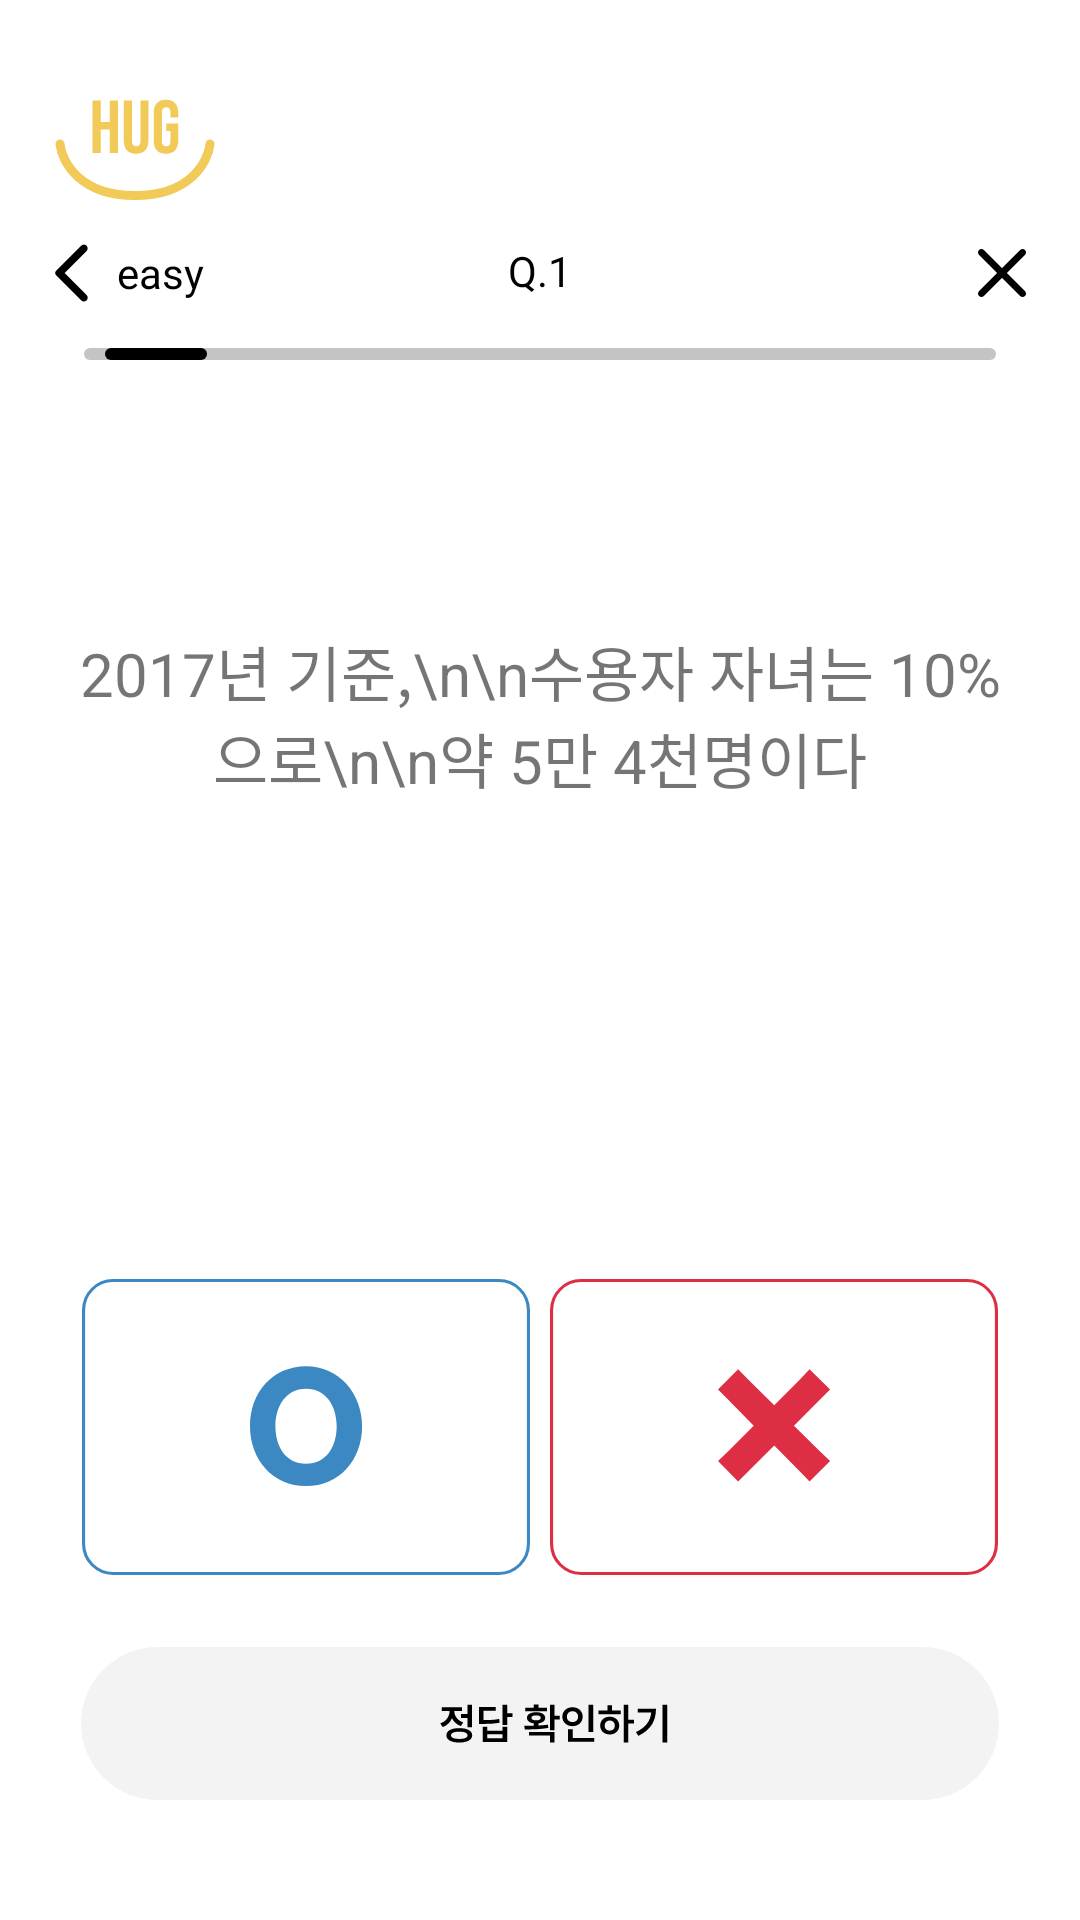

Produce the Android XML layout that renders to this screen, including the resource entries it uses.
<!-- AndroidManifest.xml: application theme Theme.HugU -->
<!-- res/layout/fragment_home_quiz_easy.xml -->
<?xml version="1.0" encoding="utf-8"?>
<FrameLayout xmlns:android="http://schemas.android.com/apk/res/android"
    xmlns:tools="http://schemas.android.com/tools"
    android:layout_width="match_parent"
    android:layout_height="match_parent"
    xmlns:app="http://schemas.android.com/apk/res-auto"
    tools:context=".fragment.HomeQuizFragment">

    <androidx.constraintlayout.widget.ConstraintLayout
        android:layout_width="match_parent"
        android:layout_height="match_parent">

        <LinearLayout
            android:id="@+id/linearLayout4"
            android:layout_width="0dp"
            android:layout_height="wrap_content"
            android:orientation="vertical"
            app:layout_constraintEnd_toStartOf="@+id/guideline5"
            app:layout_constraintStart_toStartOf="@+id/guideline"
            app:layout_constraintTop_toTopOf="@+id/guideline2">

            <ImageView
                android:id="@+id/hug_u"
                android:layout_width="wrap_content"
                android:layout_height="wrap_content"
                android:layout_marginBottom="14dp"
                android:layout_weight="1"
                android:gravity="center_vertical"
                android:includeFontPadding="false"
                android:src="@drawable/hug_smile" />
        </LinearLayout>

        <FrameLayout
            android:id="@+id/frameLayout"
            android:layout_width="0dp"
            android:layout_height="wrap_content"
            android:layout_weight="1"
            app:layout_constraintEnd_toStartOf="@+id/guideline5"
            app:layout_constraintStart_toStartOf="@+id/guideline"
            app:layout_constraintTop_toBottomOf="@+id/linearLayout4">

            <ImageView
                android:id="@+id/backbtn"
                android:layout_width="wrap_content"
                android:layout_height="wrap_content"
                android:src="@drawable/home_quiz_easy_bar"></ImageView>

            <TextView
                android:id="@+id/difficulty"
                android:layout_width="wrap_content"
                android:layout_height="wrap_content"
                android:layout_gravity="center|left"
                android:layout_marginLeft="21dp"
                android:text="easy"
                android:textColor="@color/black"
                android:textSize="14dp"
                android:fontFamily="@font/pretendard_extrabold">
            </TextView>

            <TextView
                android:id="@+id/quiz_num"
                android:layout_width="match_parent"
                android:layout_height="wrap_content"
                android:layout_gravity="center"
                android:layout_weight="1"
                android:fontFamily="@font/pretendard_extrabold"
                android:gravity="center"
                android:includeFontPadding="false"
                android:text="Q.1"
                android:textColor="@color/black"
                android:textSize="14dp"></TextView>

            <ImageView
                android:id="@+id/outbtn"
                android:layout_width="wrap_content"
                android:layout_height="wrap_content"
                android:layout_gravity="center|right"
                android:src="@drawable/home_quiz_out"></ImageView>
        </FrameLayout>

        <FrameLayout
            android:id="@+id/frameLayout2"
            android:layout_width="wrap_content"
            android:layout_height="wrap_content"
            android:layout_marginTop="15dp"
            app:layout_constraintEnd_toStartOf="@+id/guideline5"
            app:layout_constraintStart_toStartOf="@+id/guideline"
            app:layout_constraintTop_toBottomOf="@+id/frameLayout">

            <ImageView
                android:layout_width="wrap_content"
                android:layout_height="wrap_content"
                android:layout_gravity="center"
                android:src="@drawable/home_quiz_long_line"></ImageView>

            <LinearLayout
                android:layout_width="320dp"
                android:layout_height="wrap_content"
                android:layout_gravity="center">

                <ImageView
                    android:id="@+id/line1"
                    android:layout_width="wrap_content"
                    android:layout_height="wrap_content"
                    android:layout_weight="1"
                    android:src="@drawable/home_quiz_line"></ImageView>

                <ImageView
                    android:id="@+id/line2"
                    android:layout_width="wrap_content"
                    android:layout_height="wrap_content"
                    android:layout_weight="1"
                    android:src="@drawable/home_quiz_line"
                    android:visibility="invisible"></ImageView>

                <ImageView
                    android:id="@+id/line3"
                    android:layout_width="wrap_content"
                    android:layout_height="wrap_content"
                    android:layout_weight="1"
                    android:src="@drawable/home_quiz_line"
                    android:visibility="invisible"></ImageView>

                <ImageView
                    android:id="@+id/line4"
                    android:layout_width="wrap_content"
                    android:layout_height="wrap_content"
                    android:layout_weight="1"
                    android:src="@drawable/home_quiz_line"
                    android:visibility="invisible"></ImageView>

                <ImageView
                    android:id="@+id/line5"
                    android:layout_width="wrap_content"
                    android:layout_height="wrap_content"
                    android:layout_weight="1"
                    android:src="@drawable/home_quiz_line"
                    android:visibility="invisible"></ImageView>

                <ImageView
                    android:id="@+id/line6"
                    android:layout_width="wrap_content"
                    android:layout_height="wrap_content"
                    android:layout_weight="1"
                    android:src="@drawable/home_quiz_line"
                    android:visibility="gone"></ImageView>
            </LinearLayout>
        </FrameLayout>

        <TextView
            android:id="@+id/easy_body"
            android:layout_width="0dp"
            android:layout_height="0dp"
            android:gravity="center"
            android:text="2017년 기준,\n\n수용자 자녀는 10%으로\n\n약 5만 4천명이다"
            android:textSize="20dp"
            app:layout_constraintBottom_toTopOf="@+id/linearLayout3"
            app:layout_constraintEnd_toStartOf="@+id/guideline5"
            app:layout_constraintStart_toStartOf="@+id/guideline"
            app:layout_constraintTop_toBottomOf="@+id/frameLayout2"></TextView>

        <LinearLayout
            android:id="@+id/linearLayout3"
            android:layout_width="0dp"
            android:layout_height="wrap_content"
            android:layout_marginTop="70dp"
            android:orientation="horizontal"
            app:layout_constraintEnd_toStartOf="@+id/guideline4"
            app:layout_constraintStart_toStartOf="@+id/guideline1"
            app:layout_constraintTop_toBottomOf="@+id/easy_body">

            <ImageView
                android:id="@+id/whitecorrect"
                android:layout_width="0dp"
                android:layout_height="wrap_content"
                android:layout_marginRight="6dp"
                android:layout_weight="1"
                android:adjustViewBounds="true"
                android:src="@drawable/home_quiz_correct_btn"></ImageView>

            <ImageView
                android:id="@+id/whitewrong"
                android:layout_width="0dp"
                android:layout_height="wrap_content"
                android:layout_weight="1"
                android:adjustViewBounds="true"
                android:src="@drawable/home_quiz_wrong_btn"></ImageView>
        </LinearLayout>

        <ImageView
            android:id="@+id/checkans_easy"
            android:layout_width="0dp"
            android:layout_height="wrap_content"
            android:layout_gravity="center"
            android:layout_marginTop="24dp"
            android:layout_marginBottom="40dp"
            android:adjustViewBounds="true"
            android:src="@drawable/home_quiz_check_answer"
            app:layout_constraintBottom_toBottomOf="parent"
            app:layout_constraintEnd_toStartOf="@+id/guideline4"
            app:layout_constraintStart_toStartOf="@+id/guideline1"
            app:layout_constraintTop_toBottomOf="@+id/linearLayout3"></ImageView>

        <androidx.constraintlayout.widget.Guideline
            android:id="@+id/guideline"
            android:layout_width="wrap_content"
            android:layout_height="wrap_content"
            android:orientation="vertical"
            app:layout_constraintGuide_percent="0.05"/>
        <androidx.constraintlayout.widget.Guideline
            android:id="@+id/guideline1"
            android:layout_width="wrap_content"
            android:layout_height="wrap_content"
            android:orientation="vertical"
            app:layout_constraintGuide_percent="0.075"/>

        <androidx.constraintlayout.widget.Guideline
            android:id="@+id/guideline2"
            android:layout_width="wrap_content"
            android:layout_height="wrap_content"
            android:orientation="horizontal"
            app:layout_constraintGuide_percent="0.05"/>

        <androidx.constraintlayout.widget.Guideline
            android:id="@+id/guideline4"
            android:layout_width="wrap_content"
            android:layout_height="wrap_content"
            android:orientation="vertical"
            app:layout_constraintGuide_percent="0.925"/>
        <androidx.constraintlayout.widget.Guideline
            android:id="@+id/guideline5"
            android:layout_width="wrap_content"
            android:layout_height="wrap_content"
            android:orientation="vertical"
            app:layout_constraintGuide_percent="0.95" />
    </androidx.constraintlayout.widget.ConstraintLayout>
</FrameLayout>
<!-- resources referenced by this layout -->
<resources>
  <color name="black">#FF000000</color>
  <!-- drawable home_quiz_easy_bar (drawable) -->
  <vector xmlns:android="http://schemas.android.com/apk/res/android"
      android:width="12dp"
      android:height="20dp"
      android:viewportWidth="12"
      android:viewportHeight="20">
    <path
        android:pathData="M10.85,0.9C11.1,1.15 11.225,1.446 11.225,1.788C11.225,2.13 11.1,2.426 10.85,2.675L3.525,10L10.875,17.35C11.108,17.583 11.225,17.875 11.225,18.225C11.225,18.575 11.1,18.875 10.85,19.125C10.6,19.375 10.304,19.5 9.962,19.5C9.62,19.5 9.324,19.375 9.075,19.125L0.675,10.7C0.575,10.6 0.504,10.492 0.462,10.375C0.42,10.258 0.399,10.133 0.4,10C0.4,9.867 0.421,9.742 0.463,9.625C0.505,9.508 0.576,9.4 0.675,9.3L9.1,0.875C9.333,0.642 9.621,0.525 9.963,0.525C10.305,0.525 10.601,0.65 10.85,0.9Z"
        android:fillColor="#000000"/>
  </vector>
  <!-- drawable home_quiz_line (drawable) -->
  <vector xmlns:android="http://schemas.android.com/apk/res/android"
      android:width="34dp"
      android:height="4dp"
      android:viewportWidth="34"
      android:viewportHeight="4">
    <path
        android:pathData="M2,2H32"
        android:strokeWidth="4"
        android:fillColor="#00000000"
        android:strokeColor="#000000"
        android:strokeLineCap="round"/>
  </vector>
  <!-- drawable home_quiz_long_line (drawable) -->
  <vector xmlns:android="http://schemas.android.com/apk/res/android"
      android:width="304dp"
      android:height="4dp"
      android:viewportWidth="304"
      android:viewportHeight="4">
    <path
        android:pathData="M2,2L302,2"
        android:strokeWidth="4"
        android:fillColor="#00000000"
        android:strokeColor="#C4C4C5"
        android:strokeLineCap="round"/>
  </vector>
  <!-- drawable home_quiz_wrong_btn (drawable) -->
  <vector xmlns:android="http://schemas.android.com/apk/res/android"
      android:width="144dp"
      android:height="95dp"
      android:viewportWidth="144"
      android:viewportHeight="95">
    <path
        android:strokeWidth="1"
        android:pathData="M10,0.5L134,0.5A9.5,9.5 0,0 1,143.5 10L143.5,85A9.5,9.5 0,0 1,134 94.5L10,94.5A9.5,9.5 0,0 1,0.5 85L0.5,10A9.5,9.5 0,0 1,10 0.5z"
        android:fillColor="#ffffff"
        android:strokeColor="#DD2E44"/>
    <path
        android:pathData="M60.47,29L54,35.47L57.3,38.78L65.48,47.08L57.3,55.26L54,58.42L60.47,65.03L63.78,61.73L72.08,53.42L80.26,61.73L83.42,65.03L90.03,58.42L86.73,55.26L78.42,47.08L86.73,38.78L90.03,35.47L83.42,29L80.26,32.3L72.08,40.48L63.78,32.3L60.47,29Z"
        android:fillColor="#DD2E44"/>
  </vector>
  <style name="Theme.HugU" parent="Theme.MaterialComponents.Light">
          
          <item name="windowActionBar">false</item>
          <item name="windowNoTitle">true</item>
          <item name="colorPrimary">@color/purple_500</item>
          <item name="colorPrimaryVariant">@color/purple_700</item>
          <item name="colorOnPrimary">@color/white</item>
          
          <item name="colorSecondary">@color/teal_200</item>
          <item name="colorSecondaryVariant">@color/teal_700</item>
          <item name="colorOnSecondary">@color/black</item>
          
          <item name="android:statusBarColor" tools:targetApi="l">?attr/colorPrimaryVariant</item>
          
          <item name="android:windowFullscreen">true</item>
      </style>
  <color name="purple_500">#FF6200EE</color>
  <color name="purple_700">#FF3700B3</color>
  <color name="white">#FFFFFFFF</color>
  
      #색상 추가
  <color name="teal_200">#FF03DAC5</color>
  <color name="teal_700">#FF018786</color>
</resources>
